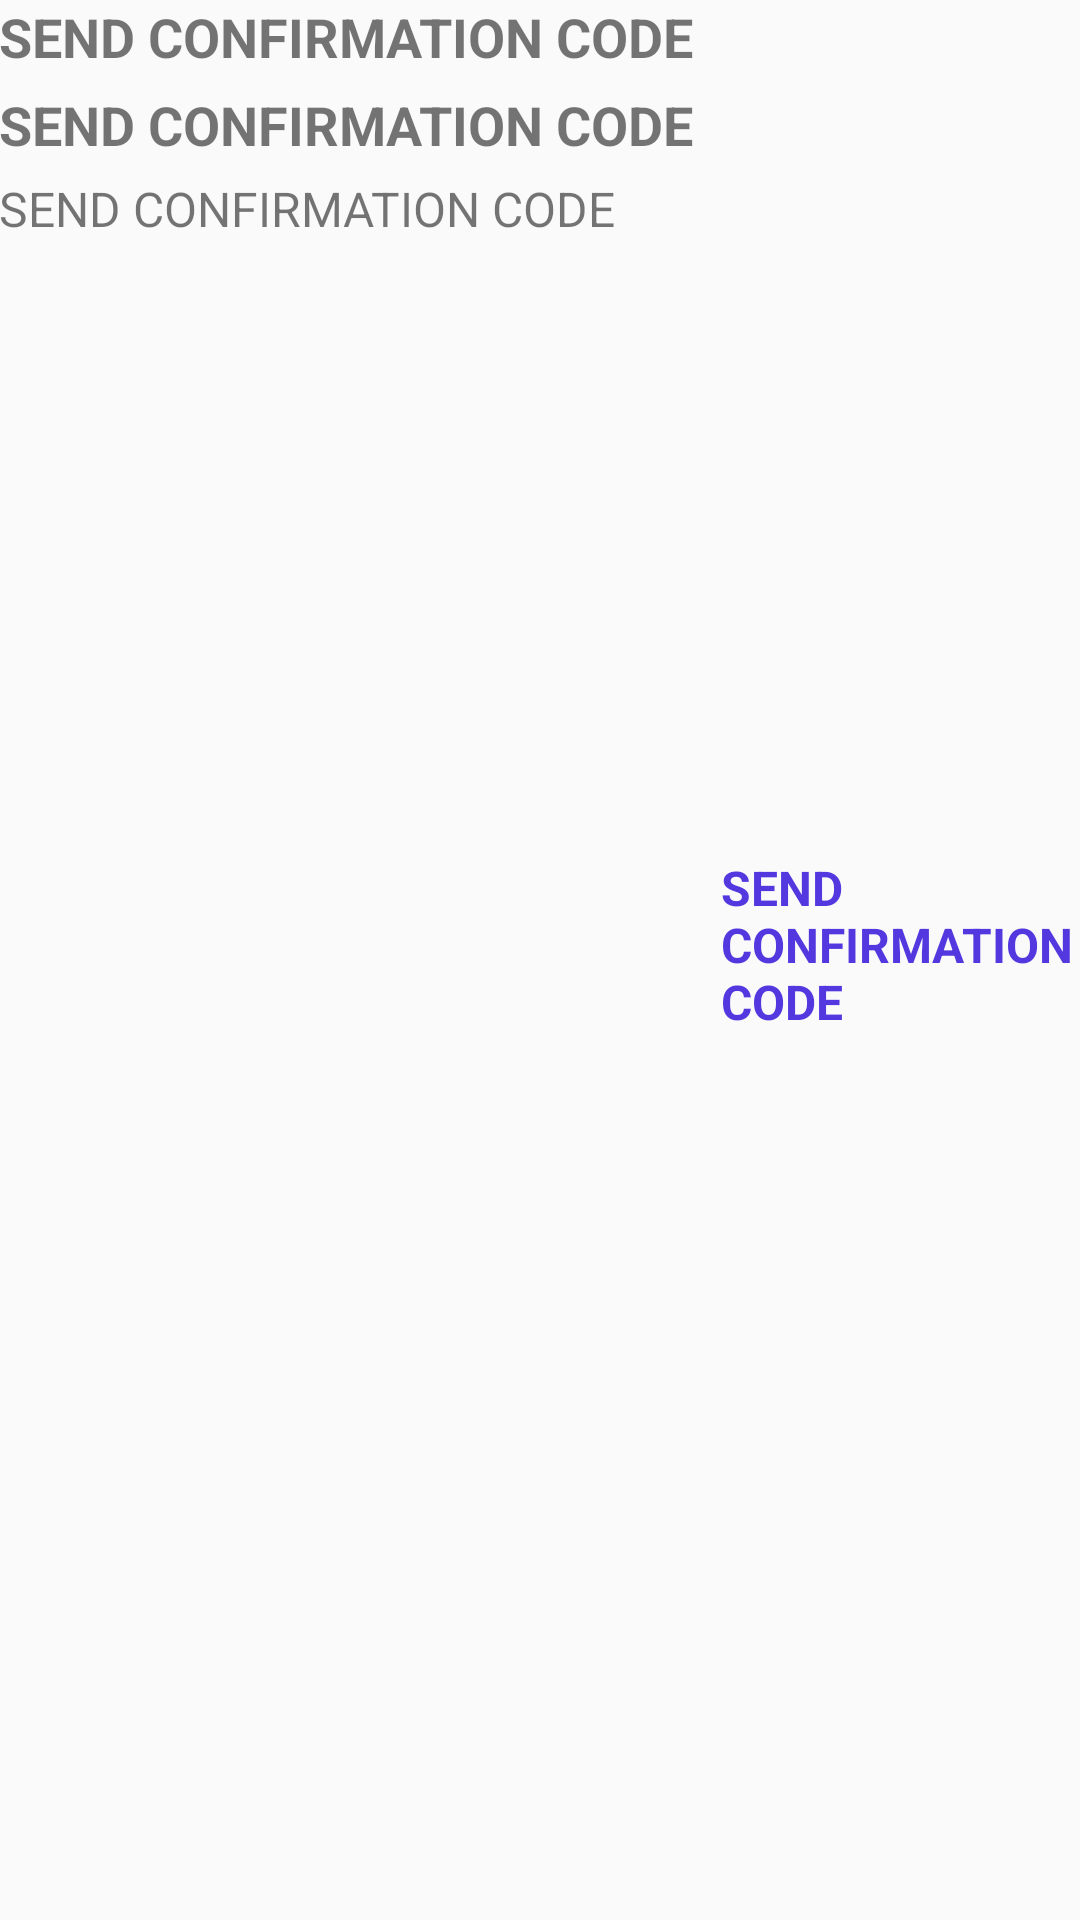

Reconstruct the res/layout file that produces this screen, plus the resources it refers to.
<!-- AndroidManifest.xml: application theme AppTheme -->
<!-- res/layout/content_package.xml -->
<?xml version="1.0" encoding="utf-8"?>
<LinearLayout
    xmlns:android="http://schemas.android.com/apk/res/android" android:layout_width="match_parent"
    android:layout_height="match_parent"
    android:orientation="horizontal"
    android:padding="@dimen/activity_horizontal_margin">

    <LinearLayout
        android:layout_width="match_parent"
        android:layout_height="wrap_content"
        android:layout_weight="1"
        android:orientation="vertical">

        <TextView
            android:id="@+id/tv_packageid"
            android:layout_width="wrap_content"
            android:layout_height="wrap_content"
            android:layout_marginBottom="5dp"
            android:text="@string/send_confirmation_code"
            style="@style/package_name_style"/>

        <TextView
            android:id="@+id/tv_packagename"
            android:layout_width="wrap_content"
            android:layout_height="wrap_content"
            android:layout_marginBottom="5dp"
            android:text="@string/send_confirmation_code"
            style="@style/package_name_style"/>

        <TextView
            android:id="@+id/tv_packagerating"
            android:layout_width="wrap_content"
            android:layout_marginBottom="5dp"
            style="@style/package_rating_style"
            android:text="@string/send_confirmation_code"
            android:layout_height="wrap_content"/>

    </LinearLayout>

    <TextView
        android:id="@+id/tv_packageprice"
        android:layout_width="match_parent"
        android:gravity="center_vertical"
        android:layout_marginBottom="5dp"
        android:layout_weight="2"
        android:textColor="@color/colorPrimary"
        android:textStyle="bold"
        android:layout_gravity="center_vertical"
        android:text="@string/send_confirmation_code"
        style="@style/package_price_style"
        android:layout_height="wrap_content"/>

</LinearLayout>
<!-- resources referenced by this layout -->
<resources>
  <color name="colorPrimary">#5338df</color>
  <string name="send_confirmation_code">SEND CONFIRMATION CODE</string>
  <style name="package_name_style">
          <item name="android:textSize">18sp</item>
          <item name="android:textStyle">bold</item>
      </style>
  <style name="package_price_style">
          <item name="android:textColor">#000000</item>
          <item name="android:textSize">16sp</item>
          <item name="android:textAlignment">textStart</item>
      </style>
  <style name="package_rating_style">
          <item name="android:color">#000000</item>
          <item name="android:textSize">16sp</item>
      </style>
  <style name="AppTheme" parent="Theme.AppCompat.Light.DarkActionBar">
          
          <item name="colorPrimary">@color/colorPrimary</item>
          <item name="colorPrimaryDark">@color/colorPrimaryDark</item>
          <item name="colorAccent">@color/colorAccent</item>
          <item name="windowActionBar">false</item>
          <item name="windowNoTitle">true</item>
          <item name="colorControlNormal">@android:color/white</item>
          <item name="colorControlActivated">@android:color/white</item>
          <item name="android:textColorHint">@android:color/white</item>
      </style>
  <color name="colorPrimaryDark">#6b52e2</color>
  <color name="colorAccent">#6b52e2</color>
</resources>
